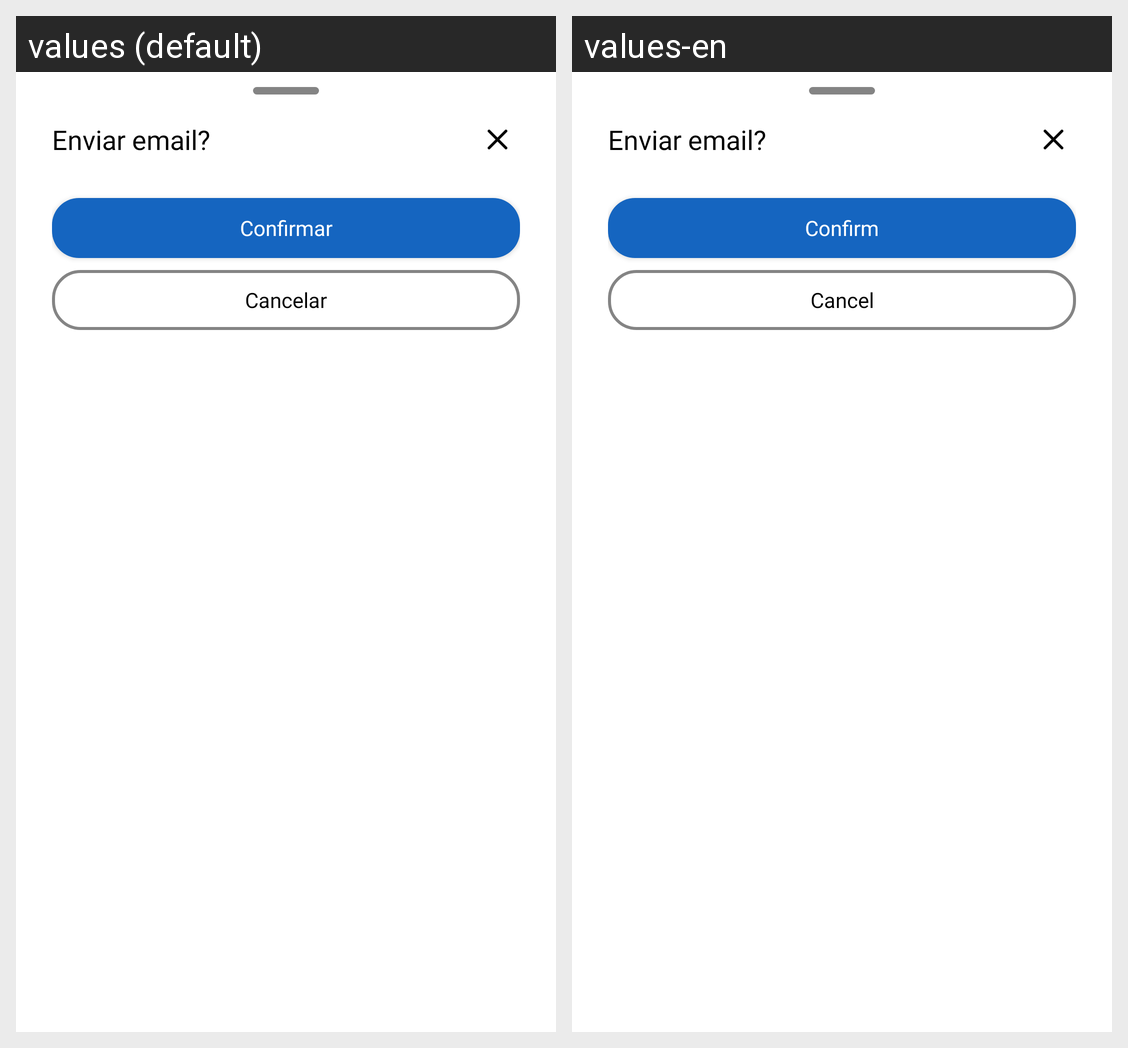

The Android screen above is rendered under two locales of the same app. Produce the string resources it draws, with the default and per-locale values.
Android screen res/layout/bottom_sheet_confirm.xml rendered under 2 locales, left to right: values (default), values-en. Device: Nexus 5 (rendered at 1080×1920; each locale shown at half size, 540×960, under a caption strip naming it); theme Theme.PoggTech.
Strings drawn on this screen, with the default value and each locale's value (text and hints the layout hard-codes, and strings that could not be matched under every locale, appear in the picture but are not listed):

confirm
  values: Confirmar
  values-en: Confirm

cancelar
  values: Cancelar
  values-en: Cancel
